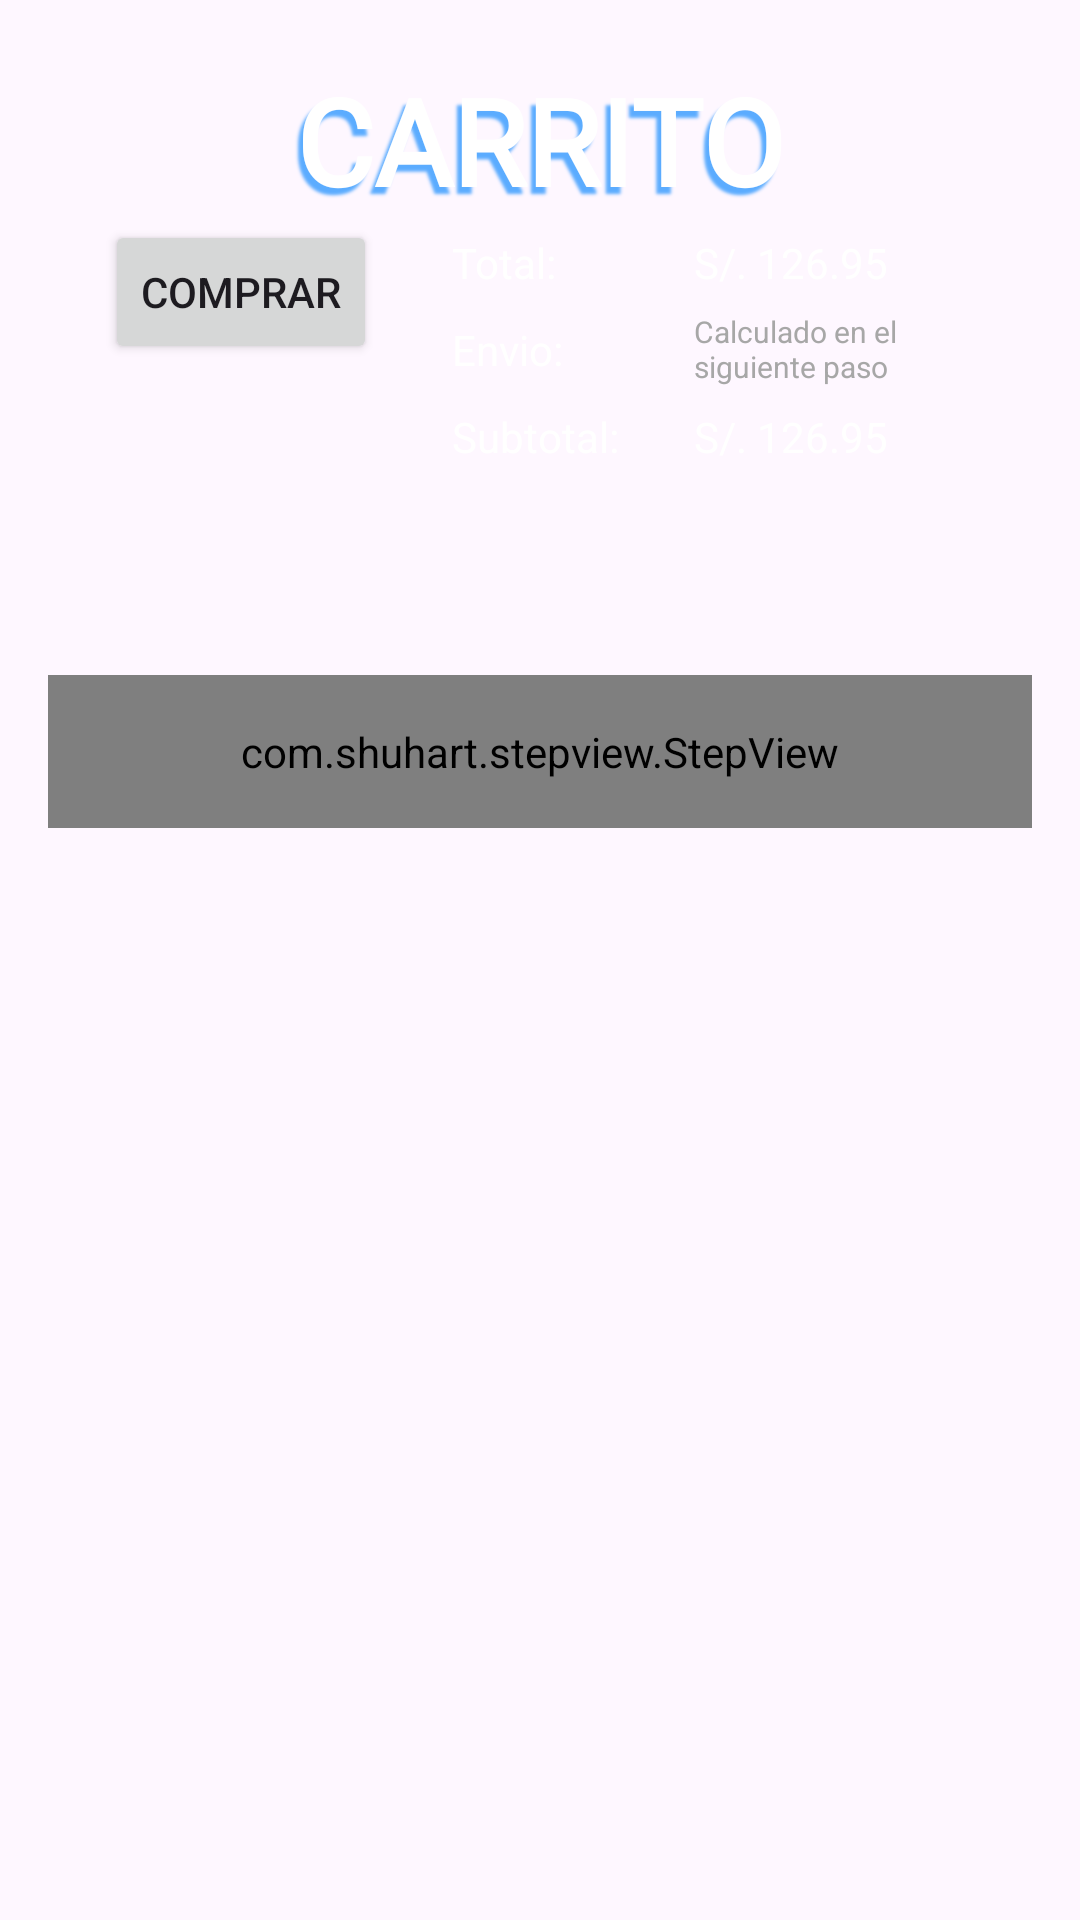

This screen was rendered from an Android layout file. Write that file and the resources it references.
<!-- AndroidManifest.xml: application theme Base.Theme.PaqtaFood -->
<!-- res/layout/fragment_cart.xml -->
<?xml version="1.0" encoding="utf-8"?>
<FrameLayout xmlns:android="http://schemas.android.com/apk/res/android"
    xmlns:app="http://schemas.android.com/apk/res-auto"
    xmlns:map="http://schemas.android.com/apk/res-auto"
    xmlns:tools="http://schemas.android.com/tools"
    android:layout_width="match_parent"
    android:layout_height="match_parent"
    android:background="@drawable/bg_cart"
    tools:context=".ui.user.cart.CartFragment">


    <ScrollView
        android:id="@+id/scrollViewCart"
        android:layout_width="match_parent"
        android:layout_height="match_parent">

        <LinearLayout

            android:layout_width="match_parent"
            android:layout_height="match_parent"
            android:orientation="vertical">

            <LinearLayout
                android:id="@+id/layoutDataCart"
                android:layout_width="310dp"
                android:layout_height="160dp"
                android:layout_gravity="center"
                android:layout_marginTop="10dp"
                android:orientation="vertical"
                android:padding="10dp">

                <TextView
                    android:id="@+id/stepTextView"
                    android:layout_width="match_parent"
                    android:layout_height="wrap_content"
                    android:fontFamily="@font/ceviche_one"
                    android:shadowColor="#5BACFF"
                    android:shadowDx="-5"
                    android:shadowDy="7"
                    android:shadowRadius="2"
                    android:text="CARRITO"
                    android:textAlignment="center"
                    android:textAllCaps="false"
                    android:textColor="@color/white"
                    android:textSize="40sp"
                    android:textStyle="bold" />

                <LinearLayout
                    android:layout_width="match_parent"
                    android:layout_height="match_parent"
                    android:orientation="horizontal">

                    <LinearLayout
                        android:layout_width="wrap_content"
                        android:layout_height="match_parent"
                        android:orientation="vertical">

                        <Button
                            android:id="@+id/btnComprar"
                            android:layout_width="match_parent"
                            android:layout_height="wrap_content"
                            android:text="Comprar" />
                    </LinearLayout>

                    <Space
                        android:layout_width="25dp"
                        android:layout_height="wrap_content" />


                    <LinearLayout
                        android:layout_width="match_parent"
                        android:layout_height="match_parent"
                        android:orientation="horizontal">


                        <LinearLayout
                            android:layout_width="wrap_content"
                            android:layout_height="match_parent"
                            android:orientation="vertical">

                            <TextView
                                android:layout_width="match_parent"
                                android:layout_height="0dp"
                                android:layout_weight="1"
                                android:gravity="start|center_vertical"
                                android:text="Total:"
                                android:textColor="@color/white" />

                            <TextView
                                android:layout_width="match_parent"
                                android:layout_height="0dp"
                                android:layout_weight="1"
                                android:gravity="start|center_vertical"
                                android:text="Envio:"
                                android:textColor="@color/white" />

                            <TextView
                                android:layout_width="match_parent"
                                android:layout_height="0dp"
                                android:layout_weight="1"
                                android:gravity="start|center_vertical"
                                android:text="Subtotal:"
                                android:textColor="@color/white" />
                        </LinearLayout>

                        <Space
                            android:layout_width="25dp"
                            android:layout_height="wrap_content" />

                        <LinearLayout
                            android:layout_width="match_parent"
                            android:layout_height="match_parent"
                            android:orientation="vertical">

                            <TextView
                                android:id="@+id/textViewTotal"
                                android:layout_width="match_parent"
                                android:layout_height="0dp"
                                android:layout_weight="1"
                                android:gravity="start|center_vertical"
                                android:text="S/. 126.95"
                                android:textColor="@color/white" />

                            <TextView
                                android:layout_width="match_parent"
                                android:layout_height="0dp"
                                android:layout_weight="1"
                                android:gravity="start|center_vertical"
                                android:text="Calculado en el siguiente paso"
                                android:textColor="#A7A7A7"
                                android:textSize="10sp" />

                            <TextView
                                android:id="@+id/textViewSubTotal"
                                android:layout_width="match_parent"
                                android:layout_height="0dp"
                                android:layout_weight="1"
                                android:gravity="start|center_vertical"
                                android:text="S/. 126.95"
                                android:textColor="@color/white" />


                        </LinearLayout>


                    </LinearLayout>

                </LinearLayout>
            </LinearLayout>

            <FrameLayout
                android:id="@+id/fragmentContainer"
                android:layout_width="match_parent"
                android:layout_height="wrap_content"
                android:layout_marginTop="55dp" />

            <ImageView
                android:id="@+id/imageView3"
                android:layout_width="wrap_content"
                android:layout_height="wrap_content"
                android:layout_gravity="right"
                android:src="@drawable/logo_white_2" />

            <com.shuhart.stepview.StepView
                android:id="@+id/step_view"
                android:layout_width="match_parent"
                android:layout_height="wrap_content"
                android:layout_marginStart="16dp"
                android:layout_marginEnd="16dp"
                android:padding="16dp"
                app:sv_doneCircleColor="@color/colorAccent"
                app:sv_doneCircleRadius="12dp"
                app:sv_doneStepLineColor="@color/colorAccent"
                app:sv_doneStepMarkColor="@color/md_theme_light_inverseSurface"
                app:sv_nextStepLineColor="@color/colorAccent"
                app:sv_nextTextColor="@color/colorBlanco"
                app:sv_selectedCircleColor="@color/colorFondo"
                app:sv_selectedCircleRadius="12dp"
                app:sv_selectedStepNumberColor="@color/colorLogo"
                app:sv_selectedTextColor="@color/colorAccent"
                app:sv_stepLineWidth="1dp"
                app:sv_stepNumberTextSize="18sp"
                app:sv_stepPadding="4dp"
                app:sv_stepViewStyle="@style/StepView" />

        </LinearLayout>

    </ScrollView>

</FrameLayout>
<!-- resources referenced by this layout -->
<resources>
  <color name="colorAccent">#D81B60</color>
  <color name="colorBlanco">#fff</color>
  <color name="colorFondo">#151C48</color>
  <color name="colorLogo">#DECDC6</color>
  <color name="md_theme_light_inverseSurface">#313033</color>
  <color name="white">#FFFFFFFF</color>
  <color name="md_theme_light_primary">#6750A4</color>
  <color name="md_theme_light_onPrimary">#FFFFFF</color>
  <color name="md_theme_light_primaryContainer">#EADDFF</color>
  <color name="md_theme_light_onPrimaryContainer">#21005D</color>
  <color name="md_theme_light_secondary">#625B71</color>
  <color name="md_theme_light_onSecondary">#FFFFFF</color>
  <color name="md_theme_light_secondaryContainer">#E8DEF8</color>
  <color name="md_theme_light_onSecondaryContainer">#1D192B</color>
  <color name="md_theme_light_tertiary">#7D5260</color>
  <color name="md_theme_light_onTertiary">#FFFFFF</color>
  <color name="md_theme_light_tertiaryContainer">#FFD8E4</color>
  <color name="md_theme_light_onTertiaryContainer">#31111D</color>
  <color name="md_theme_light_error">#B3261E</color>
  <color name="md_theme_light_onError">#FFFFFF</color>
  <color name="md_theme_light_errorContainer">#F9DEDC</color>
  <color name="md_theme_light_onErrorContainer">#410E0B</color>
  <color name="md_theme_light_outline">#79747E</color>
  <color name="md_theme_light_background">#FFFBFE</color>
  <color name="md_theme_light_onBackground">#1C1B1F</color>
  <color name="md_theme_light_surface">#FFFBFE</color>
  <color name="md_theme_light_onSurface">#1C1B1F</color>
  <color name="md_theme_light_surfaceVariant">#E7E0EC</color>
  <color name="md_theme_light_onSurfaceVariant">#49454F</color>
  <color name="md_theme_light_inverseOnSurface">#F4EFF4</color>
  <color name="md_theme_light_inversePrimary">#D0BCFF</color>
</resources>
